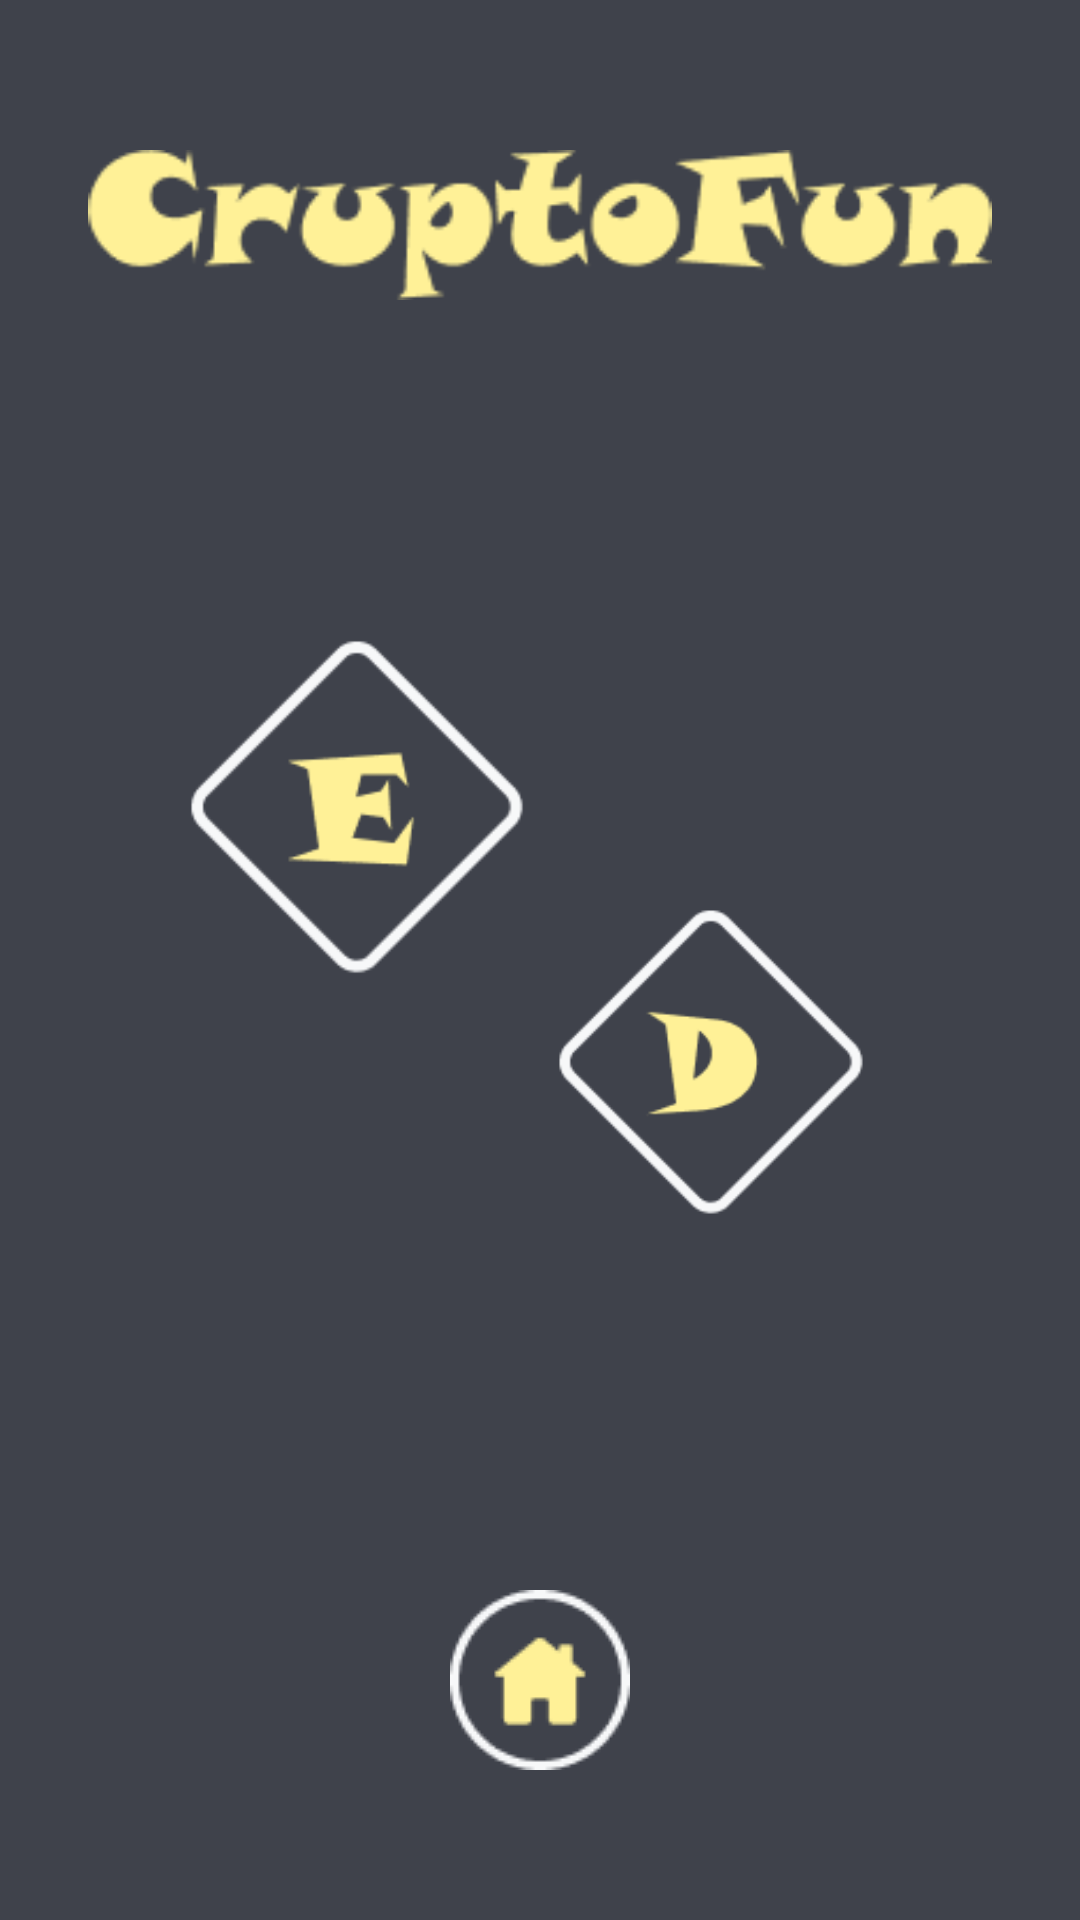

Write the Android layout XML for this screen, with the resource values it uses.
<!-- AndroidManifest.xml: application theme AppTheme -->
<!-- res/layout/activity_cryptomenu_.xml -->
<?xml version="1.0" encoding="utf-8"?>
<androidx.constraintlayout.widget.ConstraintLayout xmlns:android="http://schemas.android.com/apk/res/android"
    xmlns:app="http://schemas.android.com/apk/res-auto"
    xmlns:tools="http://schemas.android.com/tools"
    android:layout_width="match_parent"
    android:background="@color/colorbody"
    android:layout_height="match_parent"
    tools:context=".sidemenubar.Cryptomenu_Activity">

    <ImageView
        android:id="@+id/imageView3"
        android:layout_width="match_parent"
        android:layout_height="50dp"
        android:layout_marginTop="50dp"
        android:src="@drawable/crp_fun"
        app:layout_constraintTop_toTopOf="parent"
        tools:layout_editor_absoluteX="0dp">

    </ImageView>

    <ImageView
        android:id="@+id/cruptofun_encrip_id"
        android:layout_width="206dp"
        android:layout_height="118dp"
        android:layout_marginStart="16dp"
        android:layout_marginTop="110dp"
        android:src="@drawable/e"
        app:layout_constraintStart_toStartOf="parent"
        app:layout_constraintTop_toBottomOf="@+id/imageView3">

    </ImageView>

    <ImageView
        android:id="@+id/cruptofun_decrep_id"
        android:layout_width="216dp"
        android:layout_height="108dp"
        android:layout_marginTop="90dp"
        android:layout_marginEnd="15dp"
        android:src="@drawable/d"
        app:layout_constraintEnd_toEndOf="parent"
        app:layout_constraintTop_toTopOf="@+id/cruptofun_encrip_id">

    </ImageView>

    <ImageView
        android:id="@+id/homeid"
        android:layout_width="60dp"
        android:layout_height="60dp"
        android:layout_marginBottom="50dp"
        android:scaleType="center"
        android:src="@drawable/home"
        app:layout_constraintBottom_toBottomOf="parent"
        app:layout_constraintEnd_toEndOf="parent"
        app:layout_constraintStart_toStartOf="parent">

    </ImageView>


</androidx.constraintlayout.widget.ConstraintLayout>
<!-- resources referenced by this layout -->
<resources>
  <color name="colorbody">#3F424B</color>
  <!-- drawable crp_fun: png bitmap (drawable, 4935 bytes) -->
  <!-- drawable d: png bitmap (drawable, 2835 bytes) -->
  <!-- drawable e: png bitmap (drawable, 3025 bytes) -->
  <!-- drawable home: png bitmap (drawable, 2002 bytes) -->
  <style name="AppTheme" parent="Theme.AppCompat.Light.NoActionBar">
          
          <item name="colorPrimary">@color/colorPrimary</item>
          <item name="colorPrimaryDark">@color/colorPrimaryDark</item>
          <item name="colorAccent">@color/colorAccent</item>
          <item name="android:windowLightStatusBar" tools:targetApi="m">true</item>
      </style>
  <color name="colorPrimary">#3F424B</color>
  <color name="colorPrimaryDark">#3F424B</color>
  <color name="colorAccent">#03DAC5</color>
</resources>
